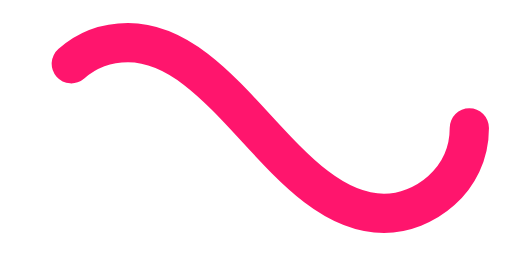
t = 0.00 s
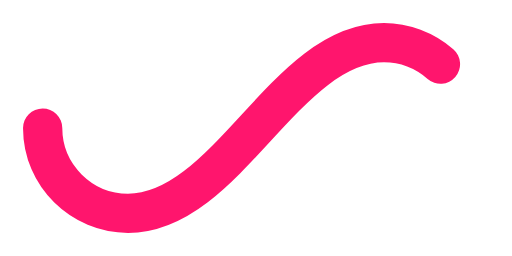
t = 0.50 s
t = 1.00 s: frame unchanged from t = 0.00 s, image omitted
t = 1.50 s: frame unchanged from t = 0.50 s, image omitted

The animated SVG that drew these frames (rendered in a browser with its animation timeline set to each time). Animation: 1 SMIL element (animate=1); one cycle of 2.00 s, repeats indefinitely.

﻿<svg xmlns='http://www.w3.org/2000/svg' viewBox='0 0 300 150'><path fill='none' stroke='#FF156D' stroke-width='23' stroke-linecap='round' stroke-dasharray='300 385' stroke-dashoffset='0' d='M275 75c0 31-27 50-50 50-58 0-92-100-150-100-28 0-50 22-50 50s23 50 50 50c58 0 92-100 150-100 24 0 50 19 50 50Z'><animate attributeName='stroke-dashoffset' calcMode='spline' dur='2' values='685;-685' keySplines='0 0 1 1' repeatCount='indefinite'></animate></path></svg>